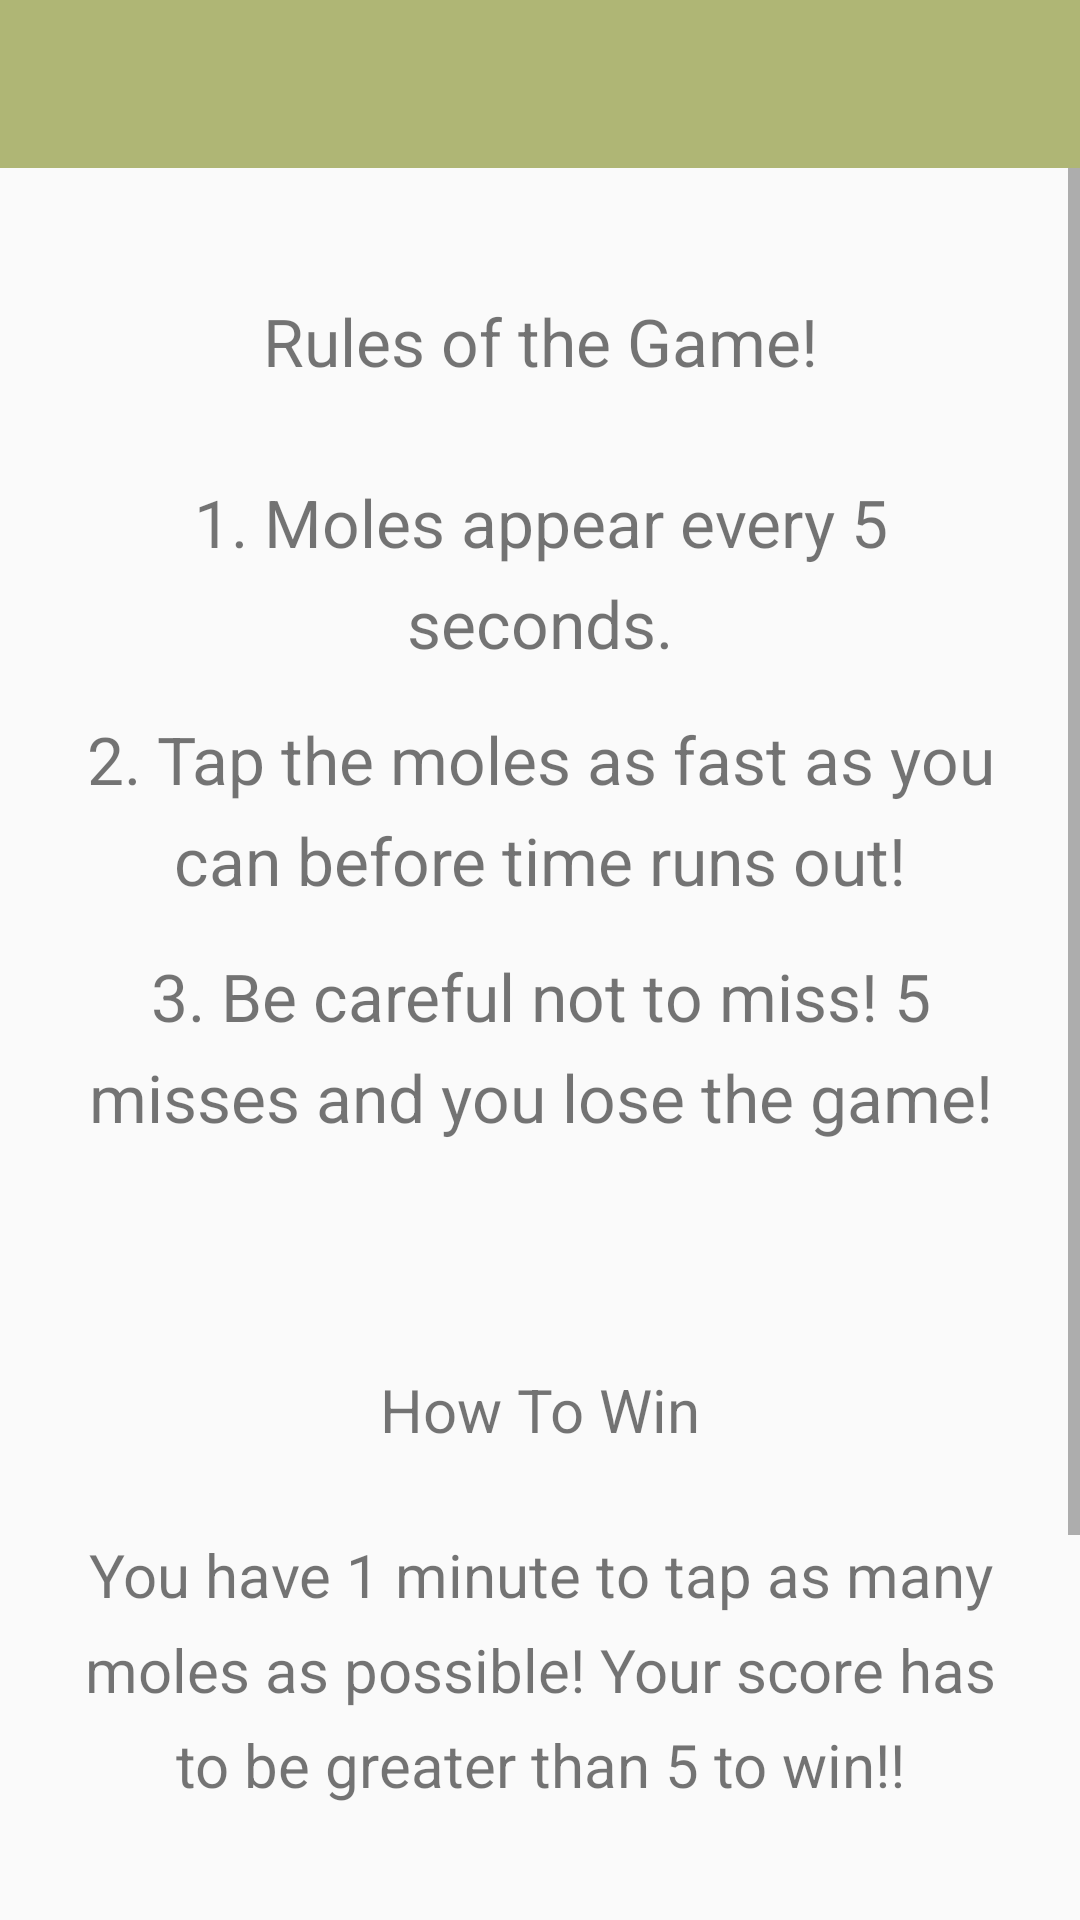

Reconstruct the res/layout file that produces this screen, plus the resources it refers to.
<!-- AndroidManifest.xml: application theme MoleTheme -->
<!-- res/layout/activity_main.xml -->
<?xml version="1.0" encoding="utf-8"?>
<LinearLayout xmlns:android="http://schemas.android.com/apk/res/android"
    xmlns:app="http://schemas.android.com/apk/res-auto"
    xmlns:tools="http://schemas.android.com/tools"
    android:layout_width="match_parent"
    android:layout_height="match_parent"
    tools:context=".MainActivity"
    android:orientation="vertical">

    <include
        android:id="@+id/toolbar"
        layout="@layout/toolbar_layout" />

    <ScrollView
        android:layout_width="match_parent"
        android:layout_height="match_parent">

        <LinearLayout
            android:layout_width="match_parent"
            android:layout_height="wrap_content"
            android:orientation="vertical" >

            <TextView
                android:id="@+id/ruleHeader"
                android:layout_width="match_parent"
                android:layout_height="wrap_content"
                android:layout_marginLeft="50dp"
                android:layout_marginTop="35dp"
                android:layout_marginRight="50dp"
                android:lineSpacingExtra="8sp"
                android:padding="8dp"
                android:text="Rules of the Game!"
                android:textAlignment="center"
                android:textSize="22sp" />

            <Space
                android:layout_width="match_parent"
                android:layout_height="15dp"
                android:padding="8dp" />

            <TextView
                android:id="@+id/rule1"
                android:layout_width="match_parent"
                android:layout_height="wrap_content"
                android:layout_marginLeft="20dp"
                android:layout_marginRight="20dp"
                android:lineSpacingExtra="8sp"
                android:padding="8dp"
                android:text="1. Moles appear every 5 seconds."
                android:textAlignment="center"
                android:textSize="22sp" />

            <TextView
                android:id="@+id/rule2"
                android:layout_width="match_parent"
                android:layout_height="wrap_content"
                android:layout_marginLeft="20dp"
                android:layout_marginRight="20dp"
                android:lineSpacingExtra="8sp"
                android:padding="8dp"
                android:text="2. Tap the moles as fast as you can before time runs out!"
                android:textAlignment="center"
                android:textSize="22sp" />

            <TextView
                android:id="@+id/rule3"
                android:layout_width="match_parent"
                android:layout_height="wrap_content"
                android:layout_marginLeft="20dp"
                android:layout_marginRight="20dp"
                android:lineSpacingExtra="8sp"
                android:padding="8dp"
                android:text="3. Be careful not to miss! 5 misses and you lose the game!"
                android:textAlignment="center"
                android:textSize="22sp" />

            <TextView
                android:id="@+id/howToWin"
                android:layout_width="match_parent"
                android:layout_height="wrap_content"
                android:layout_marginLeft="20dp"
                android:layout_marginTop="60dp"
                android:layout_marginRight="20dp"
                android:lineSpacingExtra="8sp"
                android:padding="8dp"
                android:text="How To Win"
                android:textAlignment="center"
                android:textSize="20sp" />

            <TextView
                android:id="@+id/howToWin2"
                android:layout_width="match_parent"
                android:layout_height="wrap_content"
                android:layout_marginLeft="20dp"
                android:layout_marginTop="12dp"
                android:layout_marginRight="20dp"
                android:lineSpacingExtra="8sp"
                android:padding="8dp"
                android:text="You have 1 minute to tap as many moles as possible! Your score has to be greater than 5 to win!!"
                android:textAlignment="center"
                android:textSize="20sp" />

            <EditText
                android:id="@+id/enter_name"
                android:layout_width="match_parent"
                android:layout_height="wrap_content"
                android:layout_marginLeft="20dp"
                android:layout_marginTop="30dp"
                android:layout_marginRight="20dp"
                android:ems="10"
                android:hint="@string/plaintxt_hint"
                android:inputType="textPersonName"
                android:padding="10dp"
                android:textSize="20dp" />

            <Button
                android:id="@+id/play_button"
                android:layout_width="wrap_content"
                android:layout_height="wrap_content"
                android:layout_gravity="center"
                android:layout_marginTop="50dp"
                android:layout_marginBottom="20dp"
                android:layout_weight="1"
                android:text="Play!"/>

        </LinearLayout>
    </ScrollView>

</LinearLayout>
<!-- res/layout/toolbar_layout.xml (included above) -->
<androidx.appcompat.widget.Toolbar
        xmlns:android="http://schemas.android.com/apk/res/android"
        android:id="@+id/toolbar"
        android:label="@string/app_name"
        android:layout_width="match_parent"
        android:layout_height="?attr/actionBarSize"
        android:background="?attr/colorPrimary"
        android:theme="@style/ThemeOverlay.AppCompat.Dark.ActionBar"
    />
<!-- resources referenced by this layout -->
<resources>
  <string name="app_name">Wack-A-Mole</string>
  <string name="plaintxt_hint">Enter Your Name</string>
  <style name="MoleTheme" parent="Theme.AppCompat.Light.NoActionBar">
          
          <item name="colorPrimary">@color/lightGreen</item>
          <item name="colorPrimaryDark">@color/darkGreen</item>
          <item name="colorAccent">@color/lightTan</item>
      </style>
  <color name="lightGreen">#AFB675</color>
  <color name="darkGreen">#3A5B33</color>
  <color name="lightTan">#E3872B</color>
</resources>
